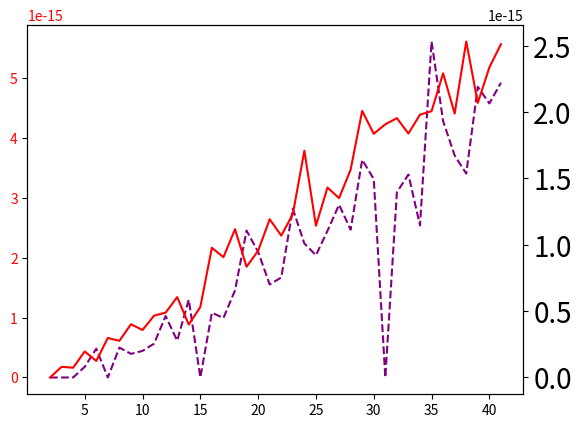

This chart was generated by the following Python code:
#LU decomposition

from numpy import matmul
from numpy.linalg import inv
import numpy as np
import matplotlib.pyplot as plt

mat = 1/6*np.array(
    [
        [5,4,3,2,1],
        [4,8,6,4,2],
        [3,6,9,6,3],
        [2,4,6,8,4],
        [1,2,3,4,5],
]
)

vecB = np.array(
        [1,2,3,4,5]
)

matI = np.linalg.inv(mat)

def MultiplyRowCol(MatA,MatB, RowA, ColB):
    if len(MatB) != len(MatA):
        pass
    
    return np.dot(MatA[RowA],MatB[:,ColB])



MultiplyRowCol(mat, matI, 0,0)



def LUDecomp(mat):
    if len(mat[:,0]) != len(mat[0]):
        pass
    Lower = np.identity(len(mat[0]))
    Upper = np.zeros(np.shape(mat))
    for j in range(len(mat[0])):#for a particular row
        for i in range(j+1):#for a particular column
            if i == 0:
                Upper[i][j] = mat[i][j]#/Lower[i][i]#(==1)
            else:
                Upper[i][j] = mat[i][j]
                for k in range(i):
                    Upper[i][j]-=Lower[i][k]*Upper[k][j]#/Lower[i][i]#(==1)
        #find l in a column
        for i in range(j+1,len(mat[0])):
            if j == 0:
                Lower[i][j] = mat[i][j]/Upper[j][j]#(!=1)
            else:
                Lower[i][j] = mat[i][j]/Upper[j][j]
                for k in range(j):
                    Lower[i][j]-= Lower[i][k]*Upper[k][j]/Upper[j][j]
    
    if np.trace(np.matmul(Lower,Upper) - mat) <1:
        #print("it works")
        return Upper, Lower
    print("nah")

def ForwardSub(Lower, vecB):
    vecU = np.zeros(len(Lower[0]))
    for j in range(len(vecB)):
        if j == 0:
            vecU[j] = vecB[j]/Lower[j][j]
        else:
            vecU[j] =vecB[j]/Lower[j][j]
            for i in range(j):
                vecU[j] -= Lower[j][i]*vecU[i]/Lower[j][j]
    return np.transpose(vecU) 


def BackwardSub(Upper, vecU):
    vecX = np.zeros(len(Upper[0]))
    for j in range(len(vecX)):
        r = len(vecX)-1-j
        if j == 0:
            vecX[r] = vecU[r]/Upper[r][r]
        else:
            vecX[r] = vecU[r]/Upper[r][r]
            for i in range(j):
                k = len(vecX)-1-i
                vecX[r] -= Upper[r][k]*vecX[k]/Upper[r][r]
    
    
    return np.transpose(vecX) 


Upper, Lower = LUDecomp(mat)
vecU = ForwardSub(Lower, vecB)
vecX = BackwardSub(Upper, vecU)


'''
Find inverse by setting B to the identity
(bottom of page 18)
'''
def InvertMat(mat):
    #get the inverse, identity, upper and lower mats
    matInverse = np.zeros([len(mat),len(mat)])
    Identity = np.identity(len(mat[0]))
    Upper, Lower = LUDecomp(mat)
    #compute x for b = 'identity vector'
    #via LU -> FB sub
    for i in range(len(mat[0])):
        VecIdentity = Identity[:,i] #'identity vector'
        Vec_Y_Inverse = ForwardSub(Lower, VecIdentity)
        Vec_col_Inverse = BackwardSub(Upper, Vec_Y_Inverse)
        matInverse[:,i] = Vec_col_Inverse
    return matInverse

def ResdiualVector(vecX,matA,vecB):
    #find '0' vector
    ErrorVec = np.dot(matA, vecX) - vecB
    #sum the components
    sum = 0
    for i in range(len(ErrorVec)):
        sum +=np.abs(ErrorVec[i])
    return sum/len(ErrorVec)

def ResidualMat(mat):
    #get the inverse (benchmark function)
    matInverse = InvertMat(mat)
    #subtract from the identity
    RMatrix = np.matmul(matInverse,mat)-np.identity(len(mat))
    #sum the entries
    sum = 0
    for i in range(len(mat)):
        for j in range(len(mat)):
            sum += np.abs(RMatrix[i][j])
    return sum/(len(mat)**2)

RVec = ResdiualVector(vecX,mat, vecB)
RMat = ResidualMat(mat)

def GeneralMat(n=5):
    #Upper
    Upper = np.zeros([n,n])
    for j in range(n):
        for i in range(n-j-1):
            k = n-i-1
            Upper[j][k]= (j+1)*(i+1)
    #Lower
    Lower = np.zeros([n,n])
    for j in range(n):
        k = n-j-1
        for i in range(n-j):
            Lower[k][i]= (j+1)*(i+1)
    return (Lower + Upper)/(n+1)

grain = 40
x = np.arange(2,grain+2)
RVec = np.zeros(len(x), dtype = float)
RMat = np.zeros(len(x))
for i in range(grain):
    mat = GeneralMat(x[i])
    vecB = np.arange(1,i+3)
    Upper, Lower = LUDecomp(mat)
    vecU = ForwardSub(Lower, vecB)
    vecX = BackwardSub(Upper, vecU)
    RVec[i] = ResdiualVector(vecX,mat, vecB)
    RMat[i] = ResidualMat(mat)

#make figure
fig, ax = plt.subplots(1,1)
ax.plot(x, RVec, '--', color = 'purple', label = 'maximum overlap')
ax.tick_params(axis='y', labelcolor='red')
#form second axes
ax2 = ax.twinx()
ax2.tick_params(labelsize = 20)
ax2.plot(x, RMat, color = 'red', label = '')
plt.show()